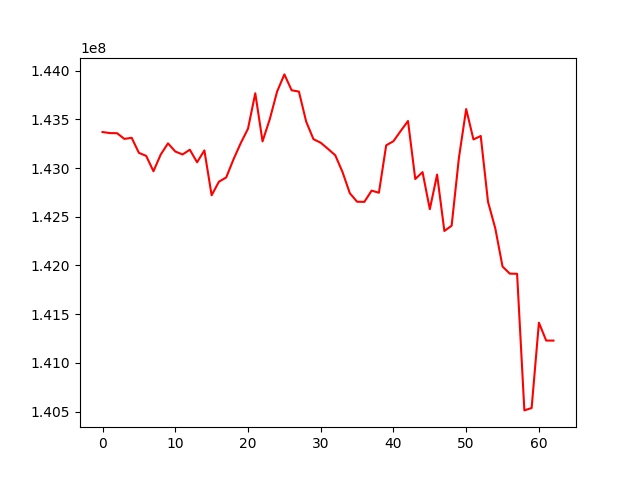

Values plotted in this chart, from the file beside it:
, 0
0, 143369760
1, 143358904
2, 143357679
3, 143299178
4, 143310913
5, 143156009
6, 143124884
7, 142967315
8, 143138948
9, 143253619
10, 143169965
11, 143139376
12, 143188195
13, 143059088
14, 143181257
15, 142720363
16, 142859931
17, 142902954
18, 143088562
19, 143255580
20, 143403955
21, 143767925
22, 143273890
23, 143503101
24, 143784756
25, 143961503
26, 143798546
27, 143784881
28, 143476548
29, 143296583
30, 143259786
31, 143196693
32, 143131020
33, 142958356
34, 142741824
35, 142654102
36, 142652831
37, 142768278
38, 142746458
39, 143233384
40, 143275601
41, 143381068
42, 143483032
43, 142887321
44, 142958198
45, 142577500
46, 142932894
47, 142353656
48, 142408229
49, 143104207
50, 143605864
51, 143293690
52, 143329067
53, 142653600
54, 142381451
55, 141988566
56, 141915687
57, 141914460
58, 140511798
59, 140536534
... 3 more rows
